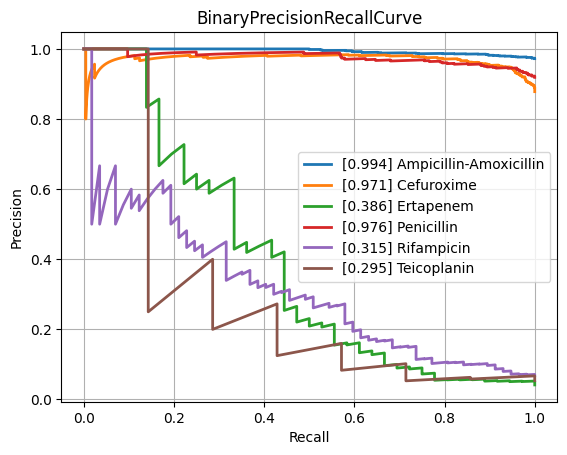

Values plotted in this chart, from the file beside it:
class, PrecisionRecallAUC, FrequencyPositiveClass, n_positives, n_negatives
Amikacin, 0.5388, 0.1438, 132, 786
Amoxicillin-Clavulanic acid, 0.8571, 0.5664, 1492, 1142
Ampicillin, 0.9595, 0.8129, 2807, 646
Ampicillin-Amoxicillin, 0.9937, 0.9722, 1260, 36
Cefazolin, 0.8581, 0.6175, 113, 70
Cefepime, 0.7335, 0.3532, 976, 1787
Cefpodoxime, 0.8663, 0.5714, 40, 30
Ceftazidime, 0.8071, 0.4051, 1377, 2022
Ceftriaxone, 0.7625, 0.4073, 1202, 1749
Cefuroxime, 0.9707, 0.8781, 922, 128
Ciprofloxacin, 0.7866, 0.4226, 2565, 3505
Clindamycin, 0.9355, 0.7222, 1300, 500
Colistin, 0.8773, 0.2986, 189, 444
Cotrimoxazole, 0.8095, 0.4642, 3220, 3716
Ertapenem, 0.3856, 0.04152, 36, 831
Erythromycin, 0.945, 0.768, 1162, 351
Fosfomycin, 0.6889, 0.3446, 396, 753
Fosfomycin-Trometamol, 0.55, 0.4107, 23, 33
Fusidic acid, 0.7143, 0.4485, 122, 150
Gentamicin, 0.9398, 0.6448, 3235, 1782
Imipenem, 0.923, 0.476, 2892, 3184
Levofloxacin, 0.8345, 0.4803, 611, 661
Meropenem, 0.6488, 0.1981, 807, 3266
Mupirocin, 0.725, 0.2037, 11, 43
Nitrofurantoin, 0.5289, 0.1801, 38, 173
Norfloxacin, 0.6571, 0.2523, 27, 80
Oxacillin, 0.8692, 0.608, 425, 274
Penicillin, 0.9763, 0.9189, 453, 40
Piperacillin-Tazobactam, 0.8034, 0.4463, 2117, 2626
Rifampicin, 0.3152, 0.06802, 57, 781
Teicoplanin, 0.295, 0.05385, 7, 123
Tetracycline, 0.6924, 0.4025, 318, 472
Tobramycin, 0.6195, 0.2419, 165, 517
Vancomycin, 0.6564, 0.07731, 171, 2041
micro, 0.8679, 0.4689, , 
macro, 0.7507, NaN, , 
